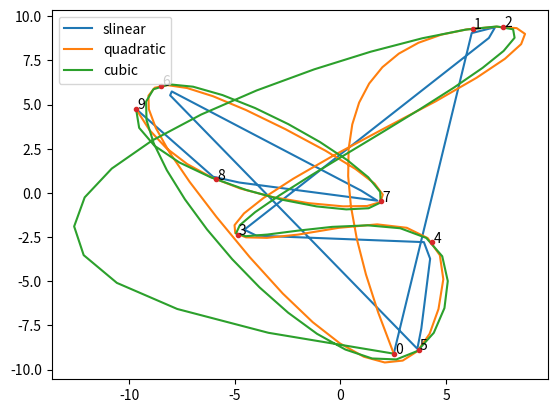

This chart was generated by the following Python code:
## TEST SPLINE FITTING
# Given a set of 2D points, fits spline then plots
import numpy as np
import matplotlib.pyplot as plt 
from scipy.interpolate import interp1d


# Vehicle Constants (same as common.py)
x_lim = [-10, 10]
y_lim = [-10, 10]
theta_lim = [-np.pi, np.pi]
num_waypoints = 10
waypoint_tol = 0.2

wheelbase = 0.335
max_acc = 3
max_steering_angle = 0.5

# Generate random waypoints (same as waypoint_publisher.py)
waypoints = np.random.rand(num_waypoints, 3)
waypoints[:, 0] = (x_lim[1] - x_lim[0]) * waypoints[:, 0] + x_lim[0]
waypoints[:, 1] = (y_lim[1] - y_lim[0]) * waypoints[:, 1] + y_lim[0]
waypoints[:, 2] = (theta_lim[1] - theta_lim[0]) * waypoints[:, 2] + theta_lim[0]

# Linear length along the line:
# (https://stackoverflow.com/questions/52014197/how-to-interpolate-a-2d-curve-in-python)
distance = np.cumsum( np.sqrt(np.sum( np.diff(waypoints[:,:2], axis=0)**2, axis=1 )) )
distance = np.insert(distance, 0, 0)/distance[-1]

# Interpolation for different methods:
# Either quadratic or cubic works best
interpolations_methods = ['slinear', 'quadratic', 'cubic']
alpha = np.linspace(0, 1, 75)

interpolated_points = {}
for method in interpolations_methods:
    interpolator =  interp1d(distance, waypoints, kind=method, axis=0)
    interpolated_points[method] = interpolator(alpha)

# Plot splines
for method_name, curve in interpolated_points.items():
    # print(curve)
    plt.plot(curve[:,0], curve[:,1], '-', label=method_name)

    
# Plot waypoints and associated index
plt.plot(waypoints[:,0], waypoints[:,1],'.')
for i in range(num_waypoints):
    plt.text(waypoints[i,0]+0.05, waypoints[i,1], str(i))
plt.legend()
plt.show()
